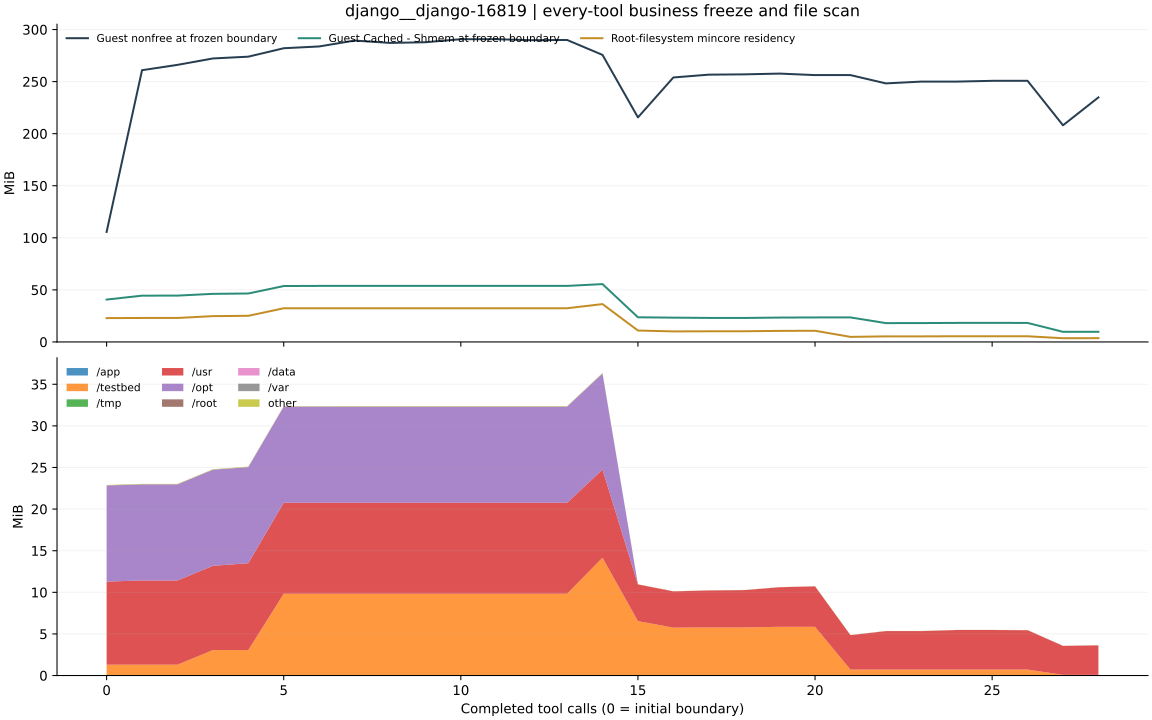

Data behind this chart, as committed beside it:
after_step, resident_bytes, resident_pages, page_size_bytes, stable_resident_bytes, files, scan_seconds, status, changed_pages_or_files, business_frozen_verified, guest_file_cache_before_bytes, guest_file_cache_after_bytes, guest_buffers_before_bytes, guest_buffers_after_bytes, guest_slab_before_bytes, guest_slab_after_bytes, guest_nonfree_before_bytes, guest_nonfree_after_bytes, scan_errors, control_paths_excluded, scan_path_policy, boundary_control_seconds, app_resident_bytes, testbed_resident_bytes
0, 24014848, 5863, 4096, 24014848, 49242, 1.714, PASS, 0, True, 42692608, 46501888, 4734976, 64741376, 14434304, 127356928, 110776320, 272863232, 0, 5, canonical_absolute_v2, 1.729, 0, 1363968
1, 24154112, 5897, 4096, 24154112, 49242, 0.3265, PASS, 0, True, 46620672, 46551040, 64741376, 64811008, 126406656, 129970176, 273637376, 278990848, 0, 5, canonical_absolute_v2, 0.3389, 0, 1363968
2, 24154112, 5897, 4096, 24154112, 49242, 0.3985, PASS, 0, True, 46669824, 46653440, 64811008, 64811008, 126763008, 130093056, 278990848, 284409856, 0, 5, canonical_absolute_v2, 0.4134, 0, 1363968
3, 26001408, 6348, 4096, 26001408, 49242, 0.3234, PASS, 0, True, 48435200, 48435200, 64811008, 64811008, 126529536, 129261568, 285442048, 286986240, 0, 5, canonical_absolute_v2, 0.3372, 0, 3211264
4, 26329088, 6428, 4096, 26329088, 49242, 0.359, PASS, 0, True, 48799744, 48799744, 64811008, 64811008, 126484480, 131592192, 287240192, 287240192, 0, 5, canonical_absolute_v2, 0.3743, 0, 3211264
5, 33947648, 8288, 4096, 33947648, 49242, 0.3823, PASS, 0, True, 56311808, 56446976, 64811008, 64811008, 126894080, 129949696, 295731200, 297009152, 0, 5, canonical_absolute_v2, 0.3974, 0, 10305536
6, 33947648, 8288, 4096, 33947648, 49242, 0.3849, PASS, 0, True, 56446976, 56446976, 64811008, 64811008, 126980096, 129118208, 297525248, 303460352, 0, 5, canonical_absolute_v2, 0.4004, 0, 10305536
7, 33951744, 8289, 4096, 33951744, 49242, 0.3225, PASS, 0, True, 56446976, 56446976, 64811008, 64811008, 127098880, 130662400, 303460352, 301084672, 0, 5, canonical_absolute_v2, 0.3366, 0, 10305536
8, 33951744, 8289, 4096, 33951744, 49242, 0.4022, PASS, 0, True, 56446976, 56451072, 64811008, 64811008, 126980096, 129871872, 301084672, 301760512, 0, 5, canonical_absolute_v2, 0.4171, 0, 10305536
9, 33951744, 8289, 4096, 33951744, 49242, 0.4003, PASS, 0, True, 56451072, 56451072, 64811008, 64811008, 127021056, 130564096, 301760512, 301760512, 0, 5, canonical_absolute_v2, 0.4152, 0, 10305536
10, 33951744, 8289, 4096, 33951744, 49242, 0.3566, PASS, 0, True, 56451072, 56451072, 64811008, 64811008, 127000576, 130088960, 304848896, 304848896, 0, 5, canonical_absolute_v2, 0.3742, 0, 10305536
11, 33951744, 8289, 4096, 33951744, 49242, 0.3245, PASS, 0, True, 56451072, 56451072, 64811008, 64811008, 127238144, 130838528, 304848896, 303542272, 0, 5, canonical_absolute_v2, 0.3381, 0, 10305536
12, 33951744, 8289, 4096, 33951744, 49242, 0.3218, PASS, 0, True, 56451072, 56451072, 64811008, 64811008, 127037440, 129413120, 303800320, 303800320, 0, 5, canonical_absolute_v2, 0.3355, 0, 10305536
13, 33951744, 8289, 4096, 33951744, 49242, 0.3246, PASS, 0, True, 56451072, 56451072, 64811008, 64811008, 127156224, 129294336, 304058368, 304312320, 0, 5, canonical_absolute_v2, 0.3383, 0, 10305536
14, 38129664, 9309, 4096, 38129664, 49242, 0.6915, PASS, 0, True, 58236928, 58146816, 45142016, 62902272, 126816256, 128151552, 289013760, 307335168, 0, 5, canonical_absolute_v2, 0.7061, 0, 14848000
15, 11501568, 2808, 4096, 11501568, 49242, 1.34, PASS, 0, True, 24842240, 24363008, 4018176, 45580288, 125890560, 127631360, 226103296, 265306112, 0, 5, canonical_absolute_v2, 1.356, 0, 6852608
16, 10625024, 2594, 4096, 10625024, 49242, 0.4685, PASS, 0, True, 24481792, 23973888, 45580288, 45465600, 126918656, 129171456, 266297344, 268877824, 0, 5, canonical_absolute_v2, 0.4813, 0, 6033408
17, 10739712, 2622, 4096, 10739712, 49242, 0.3403, PASS, 0, True, 24211456, 24170496, 45465600, 45584384, 126914560, 130023424, 269135872, 268918784, 0, 5, canonical_absolute_v2, 0.3544, 0, 6057984
18, 10784768, 2633, 4096, 10784768, 49242, 0.402, PASS, 0, True, 24170496, 24215552, 45584384, 45584384, 127053824, 129683456, 269434880, 270209024, 0, 5, canonical_absolute_v2, 0.4169, 0, 6057984
19, 11145216, 2721, 4096, 11145216, 49243, 0.319, PASS, 0, True, 24555520, 24576000, 45838336, 45838336, 126951424, 130285568, 270209024, 268685312, 0, 5, canonical_absolute_v2, 0.3327, 0, 6139904
20, 11259904, 2749, 4096, 11259904, 49243, 0.3985, PASS, 0, True, 24690688, 24698880, 45842432, 45842432, 126959616, 129888256, 268685312, 268685312, 0, 5, canonical_absolute_v2, 0.4133, 0, 6139904
21, 5111808, 1248, 4096, 5111808, 49243, 0.4615, PASS, 0, True, 24694784, 18497536, 45846528, 44335104, 127037440, 127881216, 268685312, 259817472, 0, 5, canonical_absolute_v2, 0.4745, 0, 745472
22, 5619712, 1372, 4096, 5619712, 49243, 0.4322, PASS, 0, True, 18972672, 19017728, 44335104, 45842432, 127049728, 129855488, 260333568, 262139904, 0, 5, canonical_absolute_v2, 0.4477, 0, 745472
23, 5619712, 1372, 4096, 5619712, 49243, 0.3961, PASS, 0, True, 19017728, 19070976, 45842432, 45842432, 127004672, 129781760, 262139904, 262139904, 0, 5, canonical_absolute_v2, 0.4109, 0, 745472
24, 5754880, 1405, 4096, 5754880, 49243, 0.4072, PASS, 0, True, 19189760, 19222528, 45842432, 45826048, 127049728, 131223552, 262139904, 262914048, 0, 5, canonical_absolute_v2, 0.422, 0, 745472
25, 5754880, 1405, 4096, 5754880, 49243, 0.401, PASS, 0, True, 19222528, 19161088, 45826048, 45826048, 127303680, 128061440, 262914048, 262914048, 0, 5, canonical_absolute_v2, 0.4186, 0, 745472
26, 5734400, 1400, 4096, 5734400, 49243, 0.3227, PASS, 0, True, 19161088, 19185664, 45826048, 45174784, 127111168, 132104192, 262914048, 259129344, 0, 5, canonical_absolute_v2, 0.3427, 0, 745472
27, 3751936, 916, 4096, 3751936, 49243, 1.141, PASS, 0, True, 10199040, 9854976, 7360512, 45101056, 126402560, 127991808, 218148864, 245710848, 0, 5, canonical_absolute_v2, 1.154, 0, 81920
28, 3825664, 934, 4096, 3825664, 49243, 0.3496, PASS, 0, True, 10211328, 10293248, 45101056, 45613056, 126922752, 129654784, 246226944, 246226944, 0, 5, canonical_absolute_v2, 0.3629, 0, 81920
